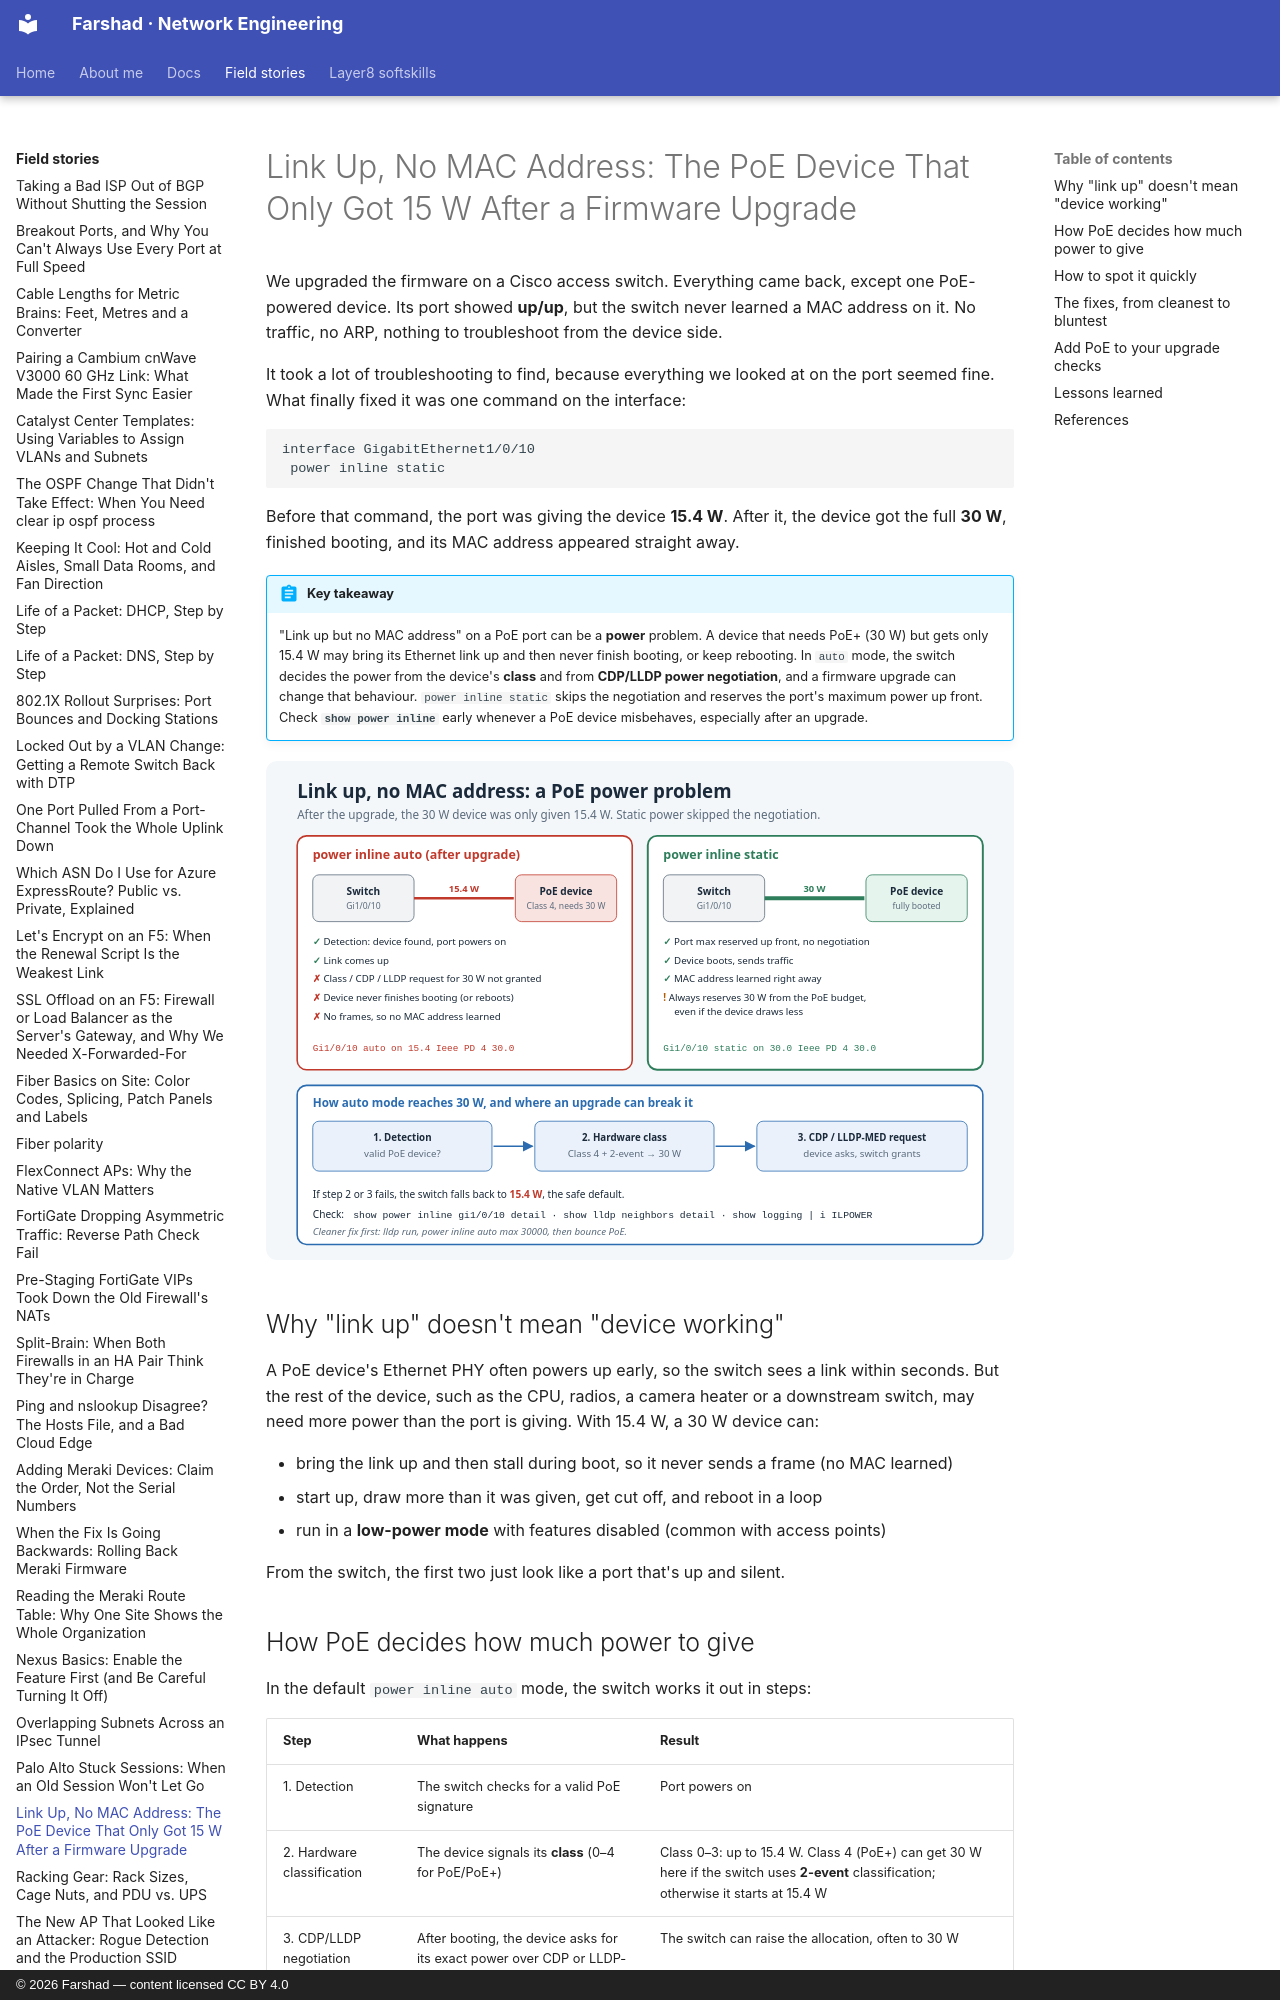

repository: layer3ninja/layer3ninja.github.io · page: field-stories/poe-static-after-upgrade/index.html · generator: mkdocs · copyright: © 2026 Farshad — content licensed CC BY 4.0

---
title: "Link Up, No MAC Address: The PoE Device That Only Got 15 W After a Firmware Upgrade"
description: After a switch firmware upgrade, a PoE device's port came up but never learned a MAC address. The device was getting 15.4 W instead of the 30 W it needed. power inline static fixed it. Here's why, how to spot it fast, and the cleaner fixes to try.
tags:
  - Cisco Catalyst
  - PoE
  - LLDP
  - Firmware Upgrade
  - Troubleshooting
---

# Link Up, No MAC Address: The PoE Device That Only Got 15 W After a Firmware Upgrade

We upgraded the firmware on a Cisco access switch. Everything came back, except one
PoE-powered device. Its port showed **up/up**, but the switch never learned a MAC address on
it. No traffic, no ARP, nothing to troubleshoot from the device side.

It took a lot of troubleshooting to find, because everything we looked at on the port
seemed fine. What finally fixed it was one command on the interface:

```
interface GigabitEthernet1/0/10
 power inline static
```

Before that command, the port was giving the device **15.4 W**. After it, the device got the
full **30 W**, finished booting, and its MAC address appeared straight away.

!!! abstract "Key takeaway"
    "Link up but no MAC address" on a PoE port can be a **power** problem. A device that needs
    PoE+ (30 W) but gets only 15.4 W may bring its Ethernet link up and then never finish
    booting, or keep rebooting. In `auto` mode, the switch decides the power from the
    device's **class** and from **CDP/LLDP power negotiation**, and a firmware upgrade can
    change that behaviour. `power inline static` skips the negotiation and reserves the
    port's maximum power up front. Check **`show power inline`** early whenever a PoE device
    misbehaves, especially after an upgrade.

![Auto mode stuck at 15.4 W versus static at 30 W, and how to check it](../assets/images/poe-static-after-upgrade.svg)

## Why "link up" doesn't mean "device working"

A PoE device's Ethernet PHY often powers up early, so the switch sees a link within seconds.
But the rest of the device, such as the CPU, radios, a camera heater or a downstream switch,
may need more power than the port is giving. With 15.4 W, a 30 W device can:

- bring the link up and then stall during boot, so it never sends a frame (no MAC learned)
- start up, draw more than it was given, get cut off, and reboot in a loop
- run in a **low-power mode** with features disabled (common with access points)

From the switch, the first two just look like a port that's up and silent.
